Photos from the image-classification dataset "data" in the GitHub repository Ayshamahshoofa/Smart-Skincare. Its 17 classes are: basal cell carcinoma, darier s disease, epidermolysis bullosa pruriginosa, Hailey-Hailey disease, herpes simplex, impetigo, larva migrans, leprosy borderline, leprosy lepromatous, leprosy tuberculoid, lupus erythematosus chronicus discoides, melanoma, mycosis fungoides, papilomatosis confluentes and reticulate, pediculosis capitis, psoriasis, tungiasis.

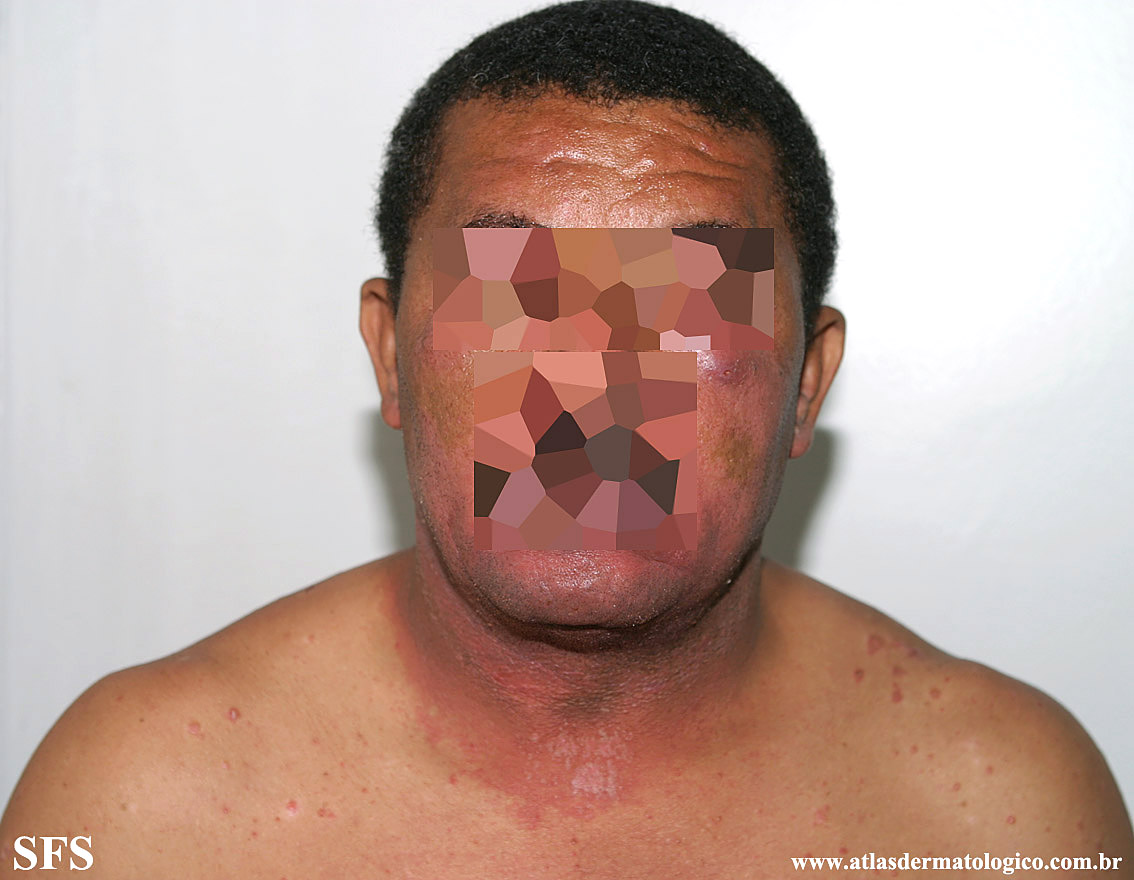
Label: psoriasis

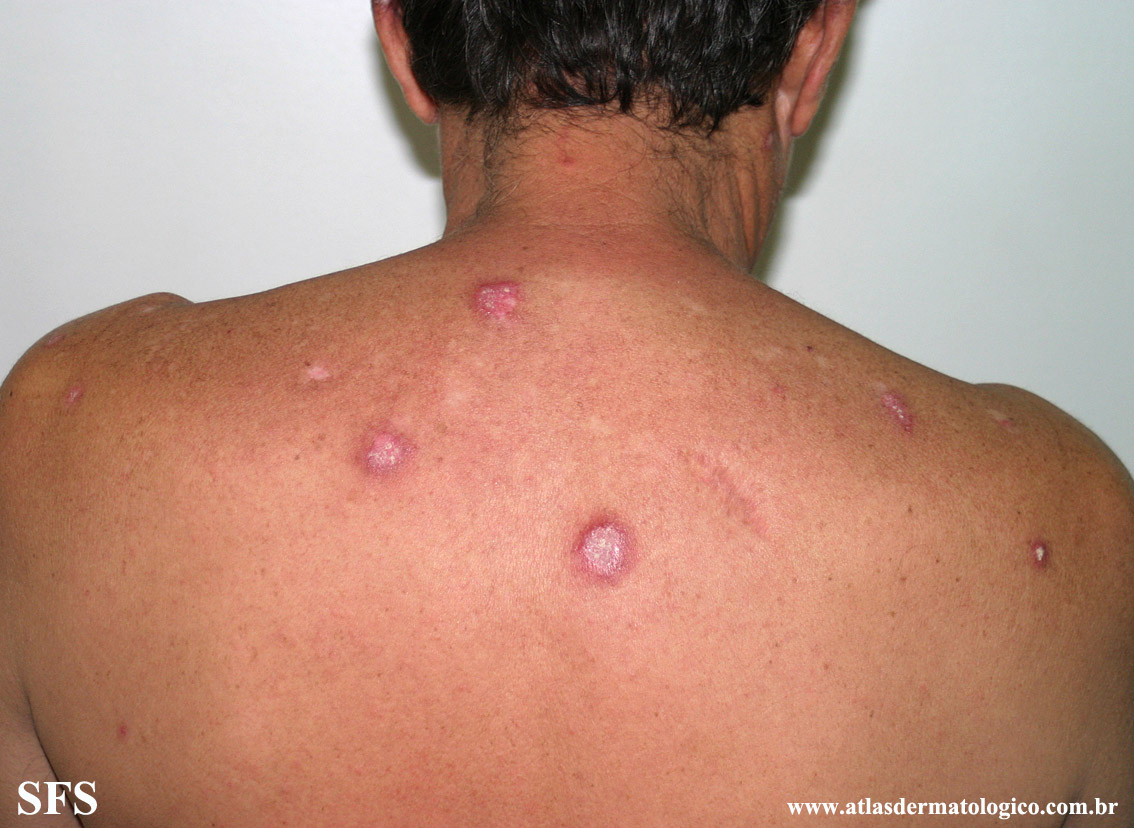
Label: lupus erythematosus chronicus discoides

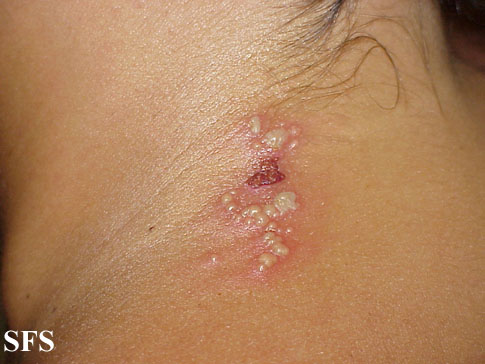
Label: herpes simplex

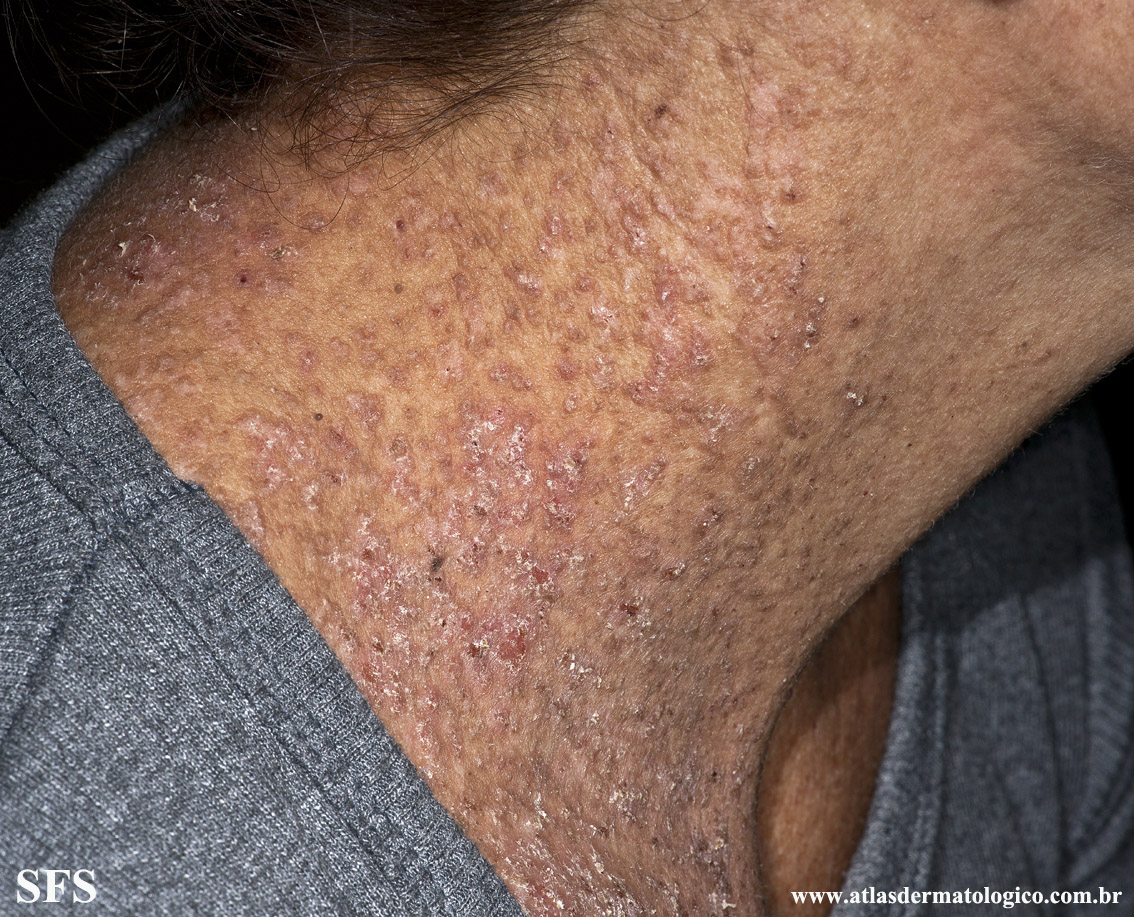
Label: darier s disease

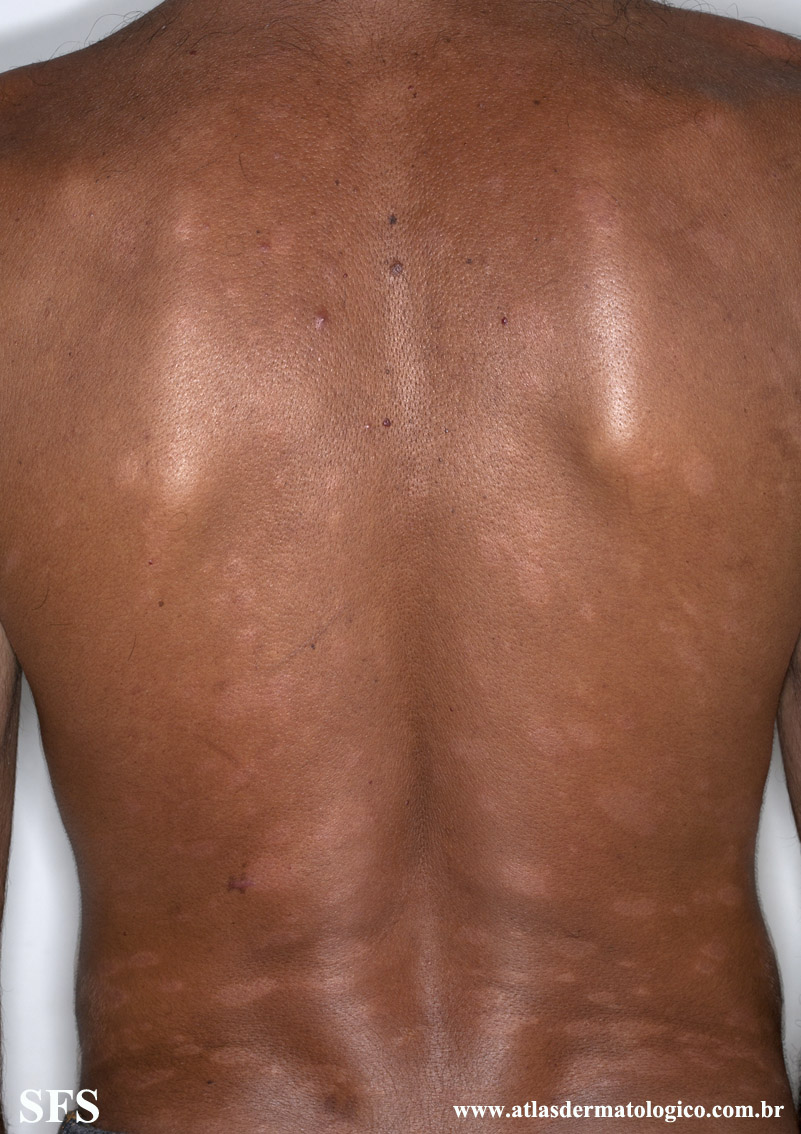
Label: leprosy borderline

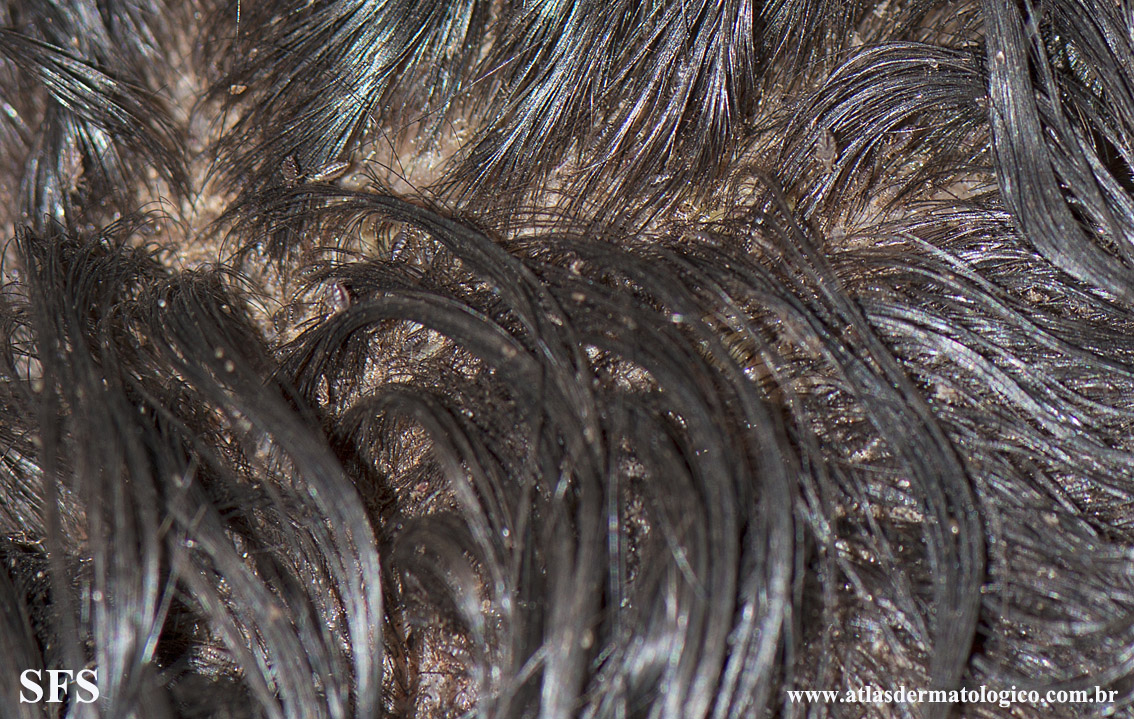
Label: pediculosis capitis
